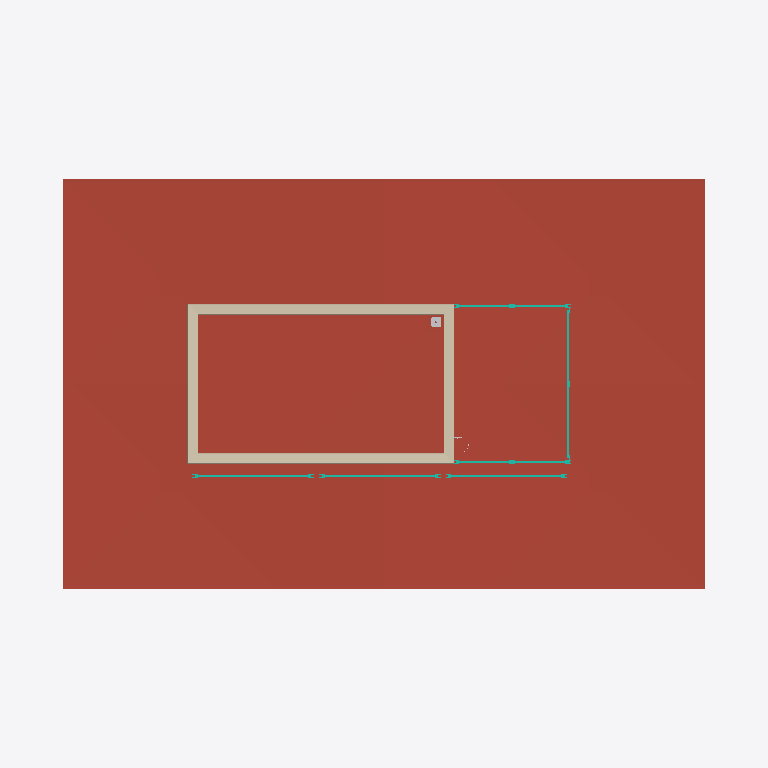
Plan cut of the same IFC building model at storey '5NP' (level 16.95 m, cut at 18.35 m), seen from above with north up, elements coloured by IFC class (only those large enough to see are counted): 6 curtain walls (teal), 2 roofs (red-brown), 1 wall (beige), 1 other element (light grey). Cut surfaces are drawn darker.
Extent 36.5 m × 24.5 m × 20.4 m (x, y, z). Storeys (5): 1NP at 0.00 m; 2NP at 5.00 m; 3NP at 9.20 m; 4NP at 13.40 m; 5NP at 16.95 m. Elements (577): 160 IfcWall, 92 IfcCovering, 87 IfcDoor, 55 IfcCurtainWall, 52 IfcColumn, 46 IfcSanitaryTerminal, 32 IfcSlab, 23 IfcWasteTerminal, 22 IfcFurniture, 4 IfcStair, 2 IfcRoof, 1 IfcFooting.

HEADER;
FILE_DESCRIPTION(('ViewDefinition [CoordinationView, QuantityTakeOffAddOnView]','RevitIdentifiers [ContentGUID: a1b485fa-b3a4-4dfa-b3dc-4bb139ecaac0, VersionGUID: 8eed5829-ebf7-4390-94ee-43579d9af916, NumberOfSaves: 2683]','CoordinateReference [CoordinateBase: Internal Origin, ProjectSite: Výchozí pozemek]','ExchangeRequirement [Architecture]'),'2;1');
FILE_NAME('ASR.ifc','2026-08-08T10:24:48+02:00',('Ing. Samuel Augustín'),(''),'IfcOpenShell 0.8.5-post1','Bonsai 0.8.5-post1','');
FILE_SCHEMA(('IFC4X3'));
ENDSEC;
DATA;
#20=IFCPROJECT('2Xj8NwiwHD_hFSIx764rKm',#6,'OCB',$,$,'Office centrum Brno','',(#13),#379792);
#45=IFCSITE('2Xj8NwiwHD_hFSIx764rKo',#6,'Default',$,$,#44,$,$,.ELEMENT.,(49,11,5,999999),(16,36,55,79999),199.1,$,$);
#23=IFCBUILDING('2Xj8NwiwHD_hFSIx764rKn',#6,'Polyfunkčný objekt',$,$,#22,$,'Polyfunkčný objekt',.ELEMENT.,$,$,$);
#26=IFCBUILDINGSTOREY('2VefEmfcj8sx0WLKr$GNnn',#6,'1NP',$,$,#25,$,'1NP',.ELEMENT.,0.0);
#30=IFCBUILDINGSTOREY('27hbQtAoP6qvoEYhPARoI7',#6,'2NP',$,$,#29,$,'2NP',.ELEMENT.,4999.999999999999);
#34=IFCBUILDINGSTOREY('3ig6N2jJz05g7H9Fq$ftkL',#6,'3NP',$,$,#33,$,'3NP',.ELEMENT.,9200.0);
#38=IFCBUILDINGSTOREY('3ig6N2jJz05g7H9Fq$ftkU',#6,'4NP',$,$,#37,$,'4NP',.ELEMENT.,13400.0);
#42=IFCBUILDINGSTOREY('3ig6N2jJz05g7H9Fq$ften',#6,'5NP',$,$,#41,$,'5NP',.ELEMENT.,16954.0);
#392126=IFCROOF('1_3q2zynT8Cerzh7mhXLWO',#6,'ST01.0001','Strešné súvrstvie 4NP',$,$,$,$,.FLAT_ROOF.);
#392127=IFCROOF('0LvgueXlH4NvJiPwoMYsXo',#6,'ST01.0002','Strešné súvrstvie 5NP',$,$,$,$,.FLAT_ROOF.);
#263477=IFCWALL('1gekXVd_D0TQXYbHAq331X',#6,'SN02.01.0007','Atika 150',$,#263465,#263469,'1466212',.PARAPET.);
#346735=IFCCURTAINWALL('196agBRWv1Sw0bqqqt_Lcg',#6,'LP03.01.0003','Akustická zástena',$,#346734,$,'2098156',.NOTDEFINED.);
#344029=IFCCURTAINWALL('36$t_jNJz3KR$OG83uO3U9',#6,'LP03.01.0004','Akustická zástena',$,#344028,$,'2096244',.NOTDEFINED.);
#348463=IFCCURTAINWALL('3yhSykGwbBywjZNT6JY1UP',#6,'OV06.01.0001','Reklamný panel',$,#348462,$,'2103320',.NOTDEFINED.);
#348921=IFCCURTAINWALL('3yhSykGwbBywjZNT6JY16E',#6,'OV06.01.0002','Reklamný panel',$,#348920,$,'2104847',.NOTDEFINED.);
#349064=IFCCURTAINWALL('3yhSykGwbBywjZNT6JY17i',#6,'OV06.01.0003','Reklamný panel',$,#349063,$,'2104941',.NOTDEFINED.);
#345693=IFCCURTAINWALL('0CrnwZsjHF89Snuv2ytkO_',#6,'LP03.01.0001','Akustická zástena',$,#345692,$,'2096885',.NOTDEFINED.);
#308462=IFCWASTETERMINAL('23cWYzcz16D9Kvyi$$w46L',#6,'OV04.04.0001','Nástavec střešní vpusti TWN, v. 316 mm',$,#308461,#308458,'1535723',.ROOFDRAIN.);
ENDSEC;
